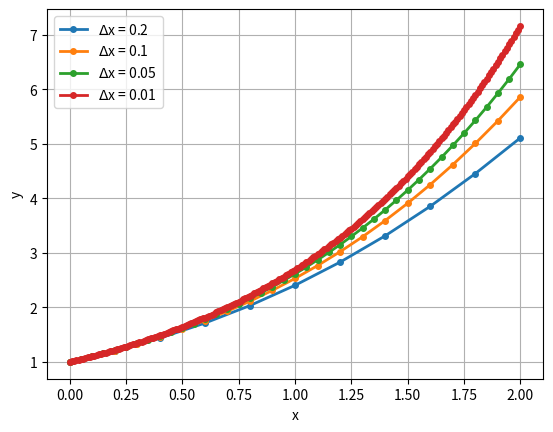

Write Python code to recreate this figure.
import numpy as np
import matplotlib.pyplot as plt

#parametros iniciales
dx = 0.2
x0 = 0
y0 = 1
xmax = 2


def f(x,y):
  return (y**2)*np.exp(-x)

Data = np.array([[0,x0,y0,f(x0,y0)]])
total_points = int(np.ceil(xmax/dx))


for k in range(total_points):
  xk = Data[k,1]
  yk = Data[k,2]
  ynext = yk + dx*f(xk,yk)
  xnext = xk+dx

  Data = np.concatenate((Data, np.array([[k+1, xnext, ynext,f(xnext, ynext)]])))


fig = plt.figure(1)
fig.clf()
ax =fig.add_subplot(1,1,1)
ax.plot(Data[:,1], Data[:,2], lw =2, ls ='-', marker='.', ms=8, label='dx = 0.2')
ax.legend()
ax.grid(True)
ax.set_xlabel('x')
ax.set_ylabel('y')

import numpy as np
import matplotlib.pyplot as plt

### ----- Parámetros ----
dx_list = [0.2,0.1,0.05,0.01]
x0 = 0
y0 = 1
xmax = 2
##-----------------------
def f(x,y):
    return (y**2)*np.exp(-x)

### -- Método de Euler
Data_all = []
for dx in dx_list:
    Data = np.array([[0,x0,y0,f(x0,y0)]])
    total_points = int(np.ceil(xmax/dx))
    for k in range(total_points):
        xk = Data[k,1]
        yk = Data[k,2]
        #------------------------
        xnext = xk + dx
        ynext = yk + dx*f(xk,yk)
        Data = np.concatenate((Data,np.array([[k+1,xnext,ynext,f(xnext,ynext)]])))
        #------------------------
    Data_all.append(Data)
    
#--- Graficación
fig = plt.figure(1)
fig.clf()
ax = fig.add_subplot(1,1,1)
for k in range(len(Data_all)):
    Data = Data_all[k]
    ax.plot(Data[:,1],Data[:,2],lw=2,ls='-',marker='.',ms=8,
            label=r'$\Delta$'+'x = '+ str(dx_list[k]))
ax.legend()
ax.grid(True)
ax.set_xlabel('x')
ax.set_ylabel('y')
